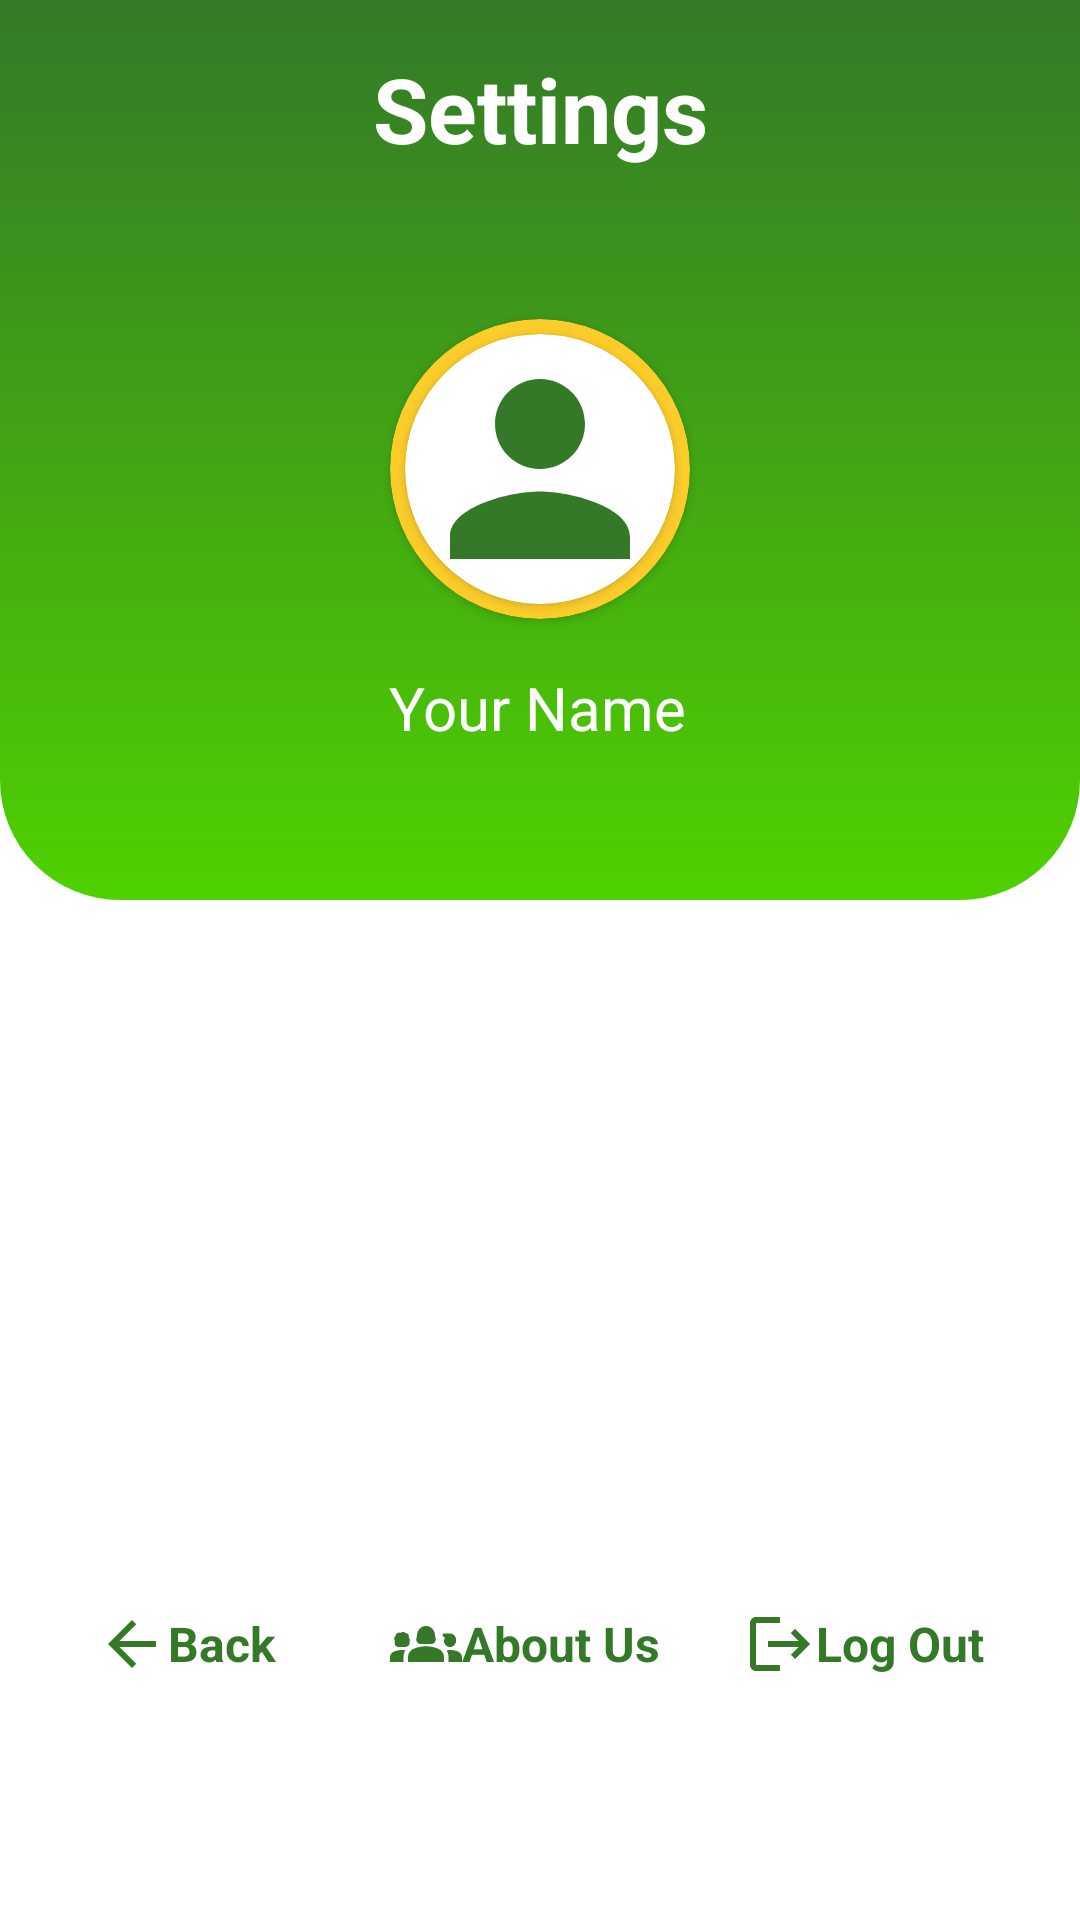

This screen was rendered from an Android layout file. Write that file and the resources it references.
<!-- AndroidManifest.xml: activity theme Theme.Practice -->
<!-- res/layout/fragment_settings.xml -->
<?xml version="1.0" encoding="utf-8"?>
<FrameLayout xmlns:android="http://schemas.android.com/apk/res/android"
    xmlns:app="http://schemas.android.com/apk/res-auto"
    xmlns:tools="http://schemas.android.com/tools"
    android:layout_width="match_parent"
    android:layout_height="match_parent"
    tools:context=".data.SettingsFragment">

    <androidx.constraintlayout.widget.ConstraintLayout
        android:id="@+id/main"
        android:layout_width="match_parent"
        android:layout_height="match_parent"
        android:background="@color/white">

        <androidx.constraintlayout.widget.ConstraintLayout
            android:id="@+id/constraintLayout2"
            android:layout_width="match_parent"
            android:layout_height="300dp"
            android:background="@drawable/custom_home_page"
            app:layout_constraintEnd_toEndOf="parent"
            app:layout_constraintStart_toStartOf="parent"
            app:layout_constraintTop_toTopOf="parent">

            <androidx.cardview.widget.CardView
                android:id="@+id/cardView"
                android:layout_width="100dp"
                android:layout_height="100dp"
                android:layout_marginTop="50dp"
                app:cardBackgroundColor="@color/yellow"
                app:cardCornerRadius="150dp"
                app:layout_constraintEnd_toEndOf="parent"
                app:layout_constraintStart_toStartOf="parent"
                app:layout_constraintTop_toBottomOf="@+id/no_value_20">

                <androidx.cardview.widget.CardView
                    android:layout_width="match_parent"
                    android:layout_height="match_parent"
                    android:layout_margin="5dp"
                    app:cardCornerRadius="150dp">

                    <ImageView
                        android:layout_width="match_parent"
                        android:layout_height="match_parent"
                        android:scaleType="centerCrop"
                        android:src="@drawable/ic_person2" />

                </androidx.cardview.widget.CardView>

            </androidx.cardview.widget.CardView>

            <TextView
                android:id="@+id/no_value_20"
                android:layout_width="wrap_content"
                android:layout_height="wrap_content"
                android:layout_marginTop="16dp"
                android:text="Settings"
                android:textColor="@color/white"
                android:textSize="30sp"
                android:textStyle="bold"
                app:layout_constraintEnd_toEndOf="parent"
                app:layout_constraintStart_toStartOf="parent"
                app:layout_constraintTop_toTopOf="parent" />

            <TextView
                android:id="@+id/tv_setName"
                android:layout_width="wrap_content"
                android:layout_height="wrap_content"
                android:layout_marginTop="16dp"
                android:text="Your Name"
                android:textColor="@color/white"
                android:textSize="20sp"
                app:layout_constraintEnd_toEndOf="parent"
                app:layout_constraintHorizontal_bias="0.498"
                app:layout_constraintStart_toStartOf="parent"
                app:layout_constraintTop_toBottomOf="@+id/cardView" />

        </androidx.constraintlayout.widget.ConstraintLayout>

        <TextView
            android:id="@+id/btn_setBack"
            android:layout_width="wrap_content"
            android:layout_height="wrap_content"
            android:layout_marginStart="32dp"
            android:layout_marginBottom="80dp"
            android:drawableStart="@drawable/ic_arrow_back2"
            android:gravity="center"
            android:text="Back"
            android:textColor="@color/primaryColor"
            android:textSize="16sp"
            android:textStyle="bold"
            app:layout_constraintBottom_toBottomOf="parent"
            app:layout_constraintStart_toStartOf="parent" />

        <TextView
            android:id="@+id/btn_setAbout"
            android:layout_width="wrap_content"
            android:layout_height="wrap_content"
            android:layout_marginBottom="80dp"
            android:drawableStart="@drawable/ic_group"
            android:gravity="center"
            android:text="About Us"
            android:textColor="@color/primaryColor"
            android:textSize="16sp"
            android:textStyle="bold"
            app:layout_constraintBottom_toBottomOf="parent"
            app:layout_constraintEnd_toStartOf="@+id/btn_setLogOut"
            app:layout_constraintHorizontal_bias="0.574"
            app:layout_constraintStart_toEndOf="@+id/btn_setBack" />

        <TextView
            android:id="@+id/btn_setLogOut"
            android:layout_width="wrap_content"
            android:layout_height="wrap_content"
            android:layout_marginEnd="32dp"
            android:layout_marginBottom="80dp"
            android:drawableStart="@drawable/ic_logout"
            android:gravity="center"
            android:text="Log Out"
            android:textColor="@color/primaryColor"
            android:textSize="16sp"
            android:textStyle="bold"
            app:layout_constraintBottom_toBottomOf="parent"
            app:layout_constraintEnd_toEndOf="parent" />

    </androidx.constraintlayout.widget.ConstraintLayout>

</FrameLayout>
<!-- resources referenced by this layout -->
<resources>
  <color name="primaryColor">#347928</color>
  <color name="white">#FFFFFFFF</color>
  <color name="yellow">#FCCD2A</color>
  <!-- drawable custom_home_page (drawable) -->
  <?xml version="1.0" encoding="utf-8"?>
  <selector xmlns:android="http://schemas.android.com/apk/res/android">
      <item android:state_enabled="true" android:state_focused="true">
          <shape android:shape="rectangle">
              <corners android:bottomLeftRadius="40dp" android:bottomRightRadius="40dp" />
              <gradient android:startColor="#4fd100" android:endColor="#347928" android:type="linear" />
          </shape>
      </item>
  
      <item android:state_enabled="true">
          <shape android:shape="rectangle">
              <corners android:bottomLeftRadius="40dp" android:bottomRightRadius="40dp" />
              <gradient android:angle="90" android:startColor="#4fd100" android:endColor="#347928" android:type="linear" />
          </shape>
      </item>
  </selector>
  <!-- drawable ic_arrow_back2 (drawable) -->
  <vector xmlns:android="http://schemas.android.com/apk/res/android" android:autoMirrored="true" android:height="24dp" android:tint="#347828" android:viewportHeight="24" android:viewportWidth="24" android:width="24dp">
        
      <path android:fillColor="@android:color/white" android:pathData="M20,11H7.83l5.59,-5.59L12,4l-8,8 8,8 1.41,-1.41L7.83,13H20v-2z"/>
      
  </vector>
  <!-- drawable ic_group: vector/xml drawable (drawable, 2025 chars, omitted) -->
  <!-- drawable ic_logout (drawable) -->
  <vector xmlns:android="http://schemas.android.com/apk/res/android" android:autoMirrored="true" android:height="24dp" android:tint="#347828" android:viewportHeight="24" android:viewportWidth="24" android:width="24dp">
        
      <path android:fillColor="@android:color/white" android:pathData="M17,7l-1.41,1.41L18.17,11H8v2h10.17l-2.58,2.58L17,17l5,-5zM4,5h8V3H4c-1.1,0 -2,0.9 -2,2v14c0,1.1 0.9,2 2,2h8v-2H4V5z"/>
      
  </vector>
  <!-- drawable ic_person2 (drawable) -->
  <vector xmlns:android="http://schemas.android.com/apk/res/android" android:height="24dp" android:tint="#347928" android:viewportHeight="24" android:viewportWidth="24" android:width="24dp">
        
      <path android:fillColor="@android:color/white" android:pathData="M12,12c2.21,0 4,-1.79 4,-4s-1.79,-4 -4,-4 -4,1.79 -4,4 1.79,4 4,4zM12,14c-2.67,0 -8,1.34 -8,4v2h16v-2c0,-2.66 -5.33,-4 -8,-4z"/>
      
  </vector>
  <style name="Theme.Practice" parent="Base.Theme.Practice" />
  <style name="Base.Theme.Practice" parent="Theme.Material3.DayNight.NoActionBar">
          
          <item name="colorPrimary">@color/primaryColor</item>
          <item name="colorPrimaryVariant">@color/primaryColor</item>
          <item name="colorOnPrimary">@color/primaryColor</item>
          <item name="android:statusBarColor">?attr/colorPrimaryVariant</item>
      </style>
</resources>
